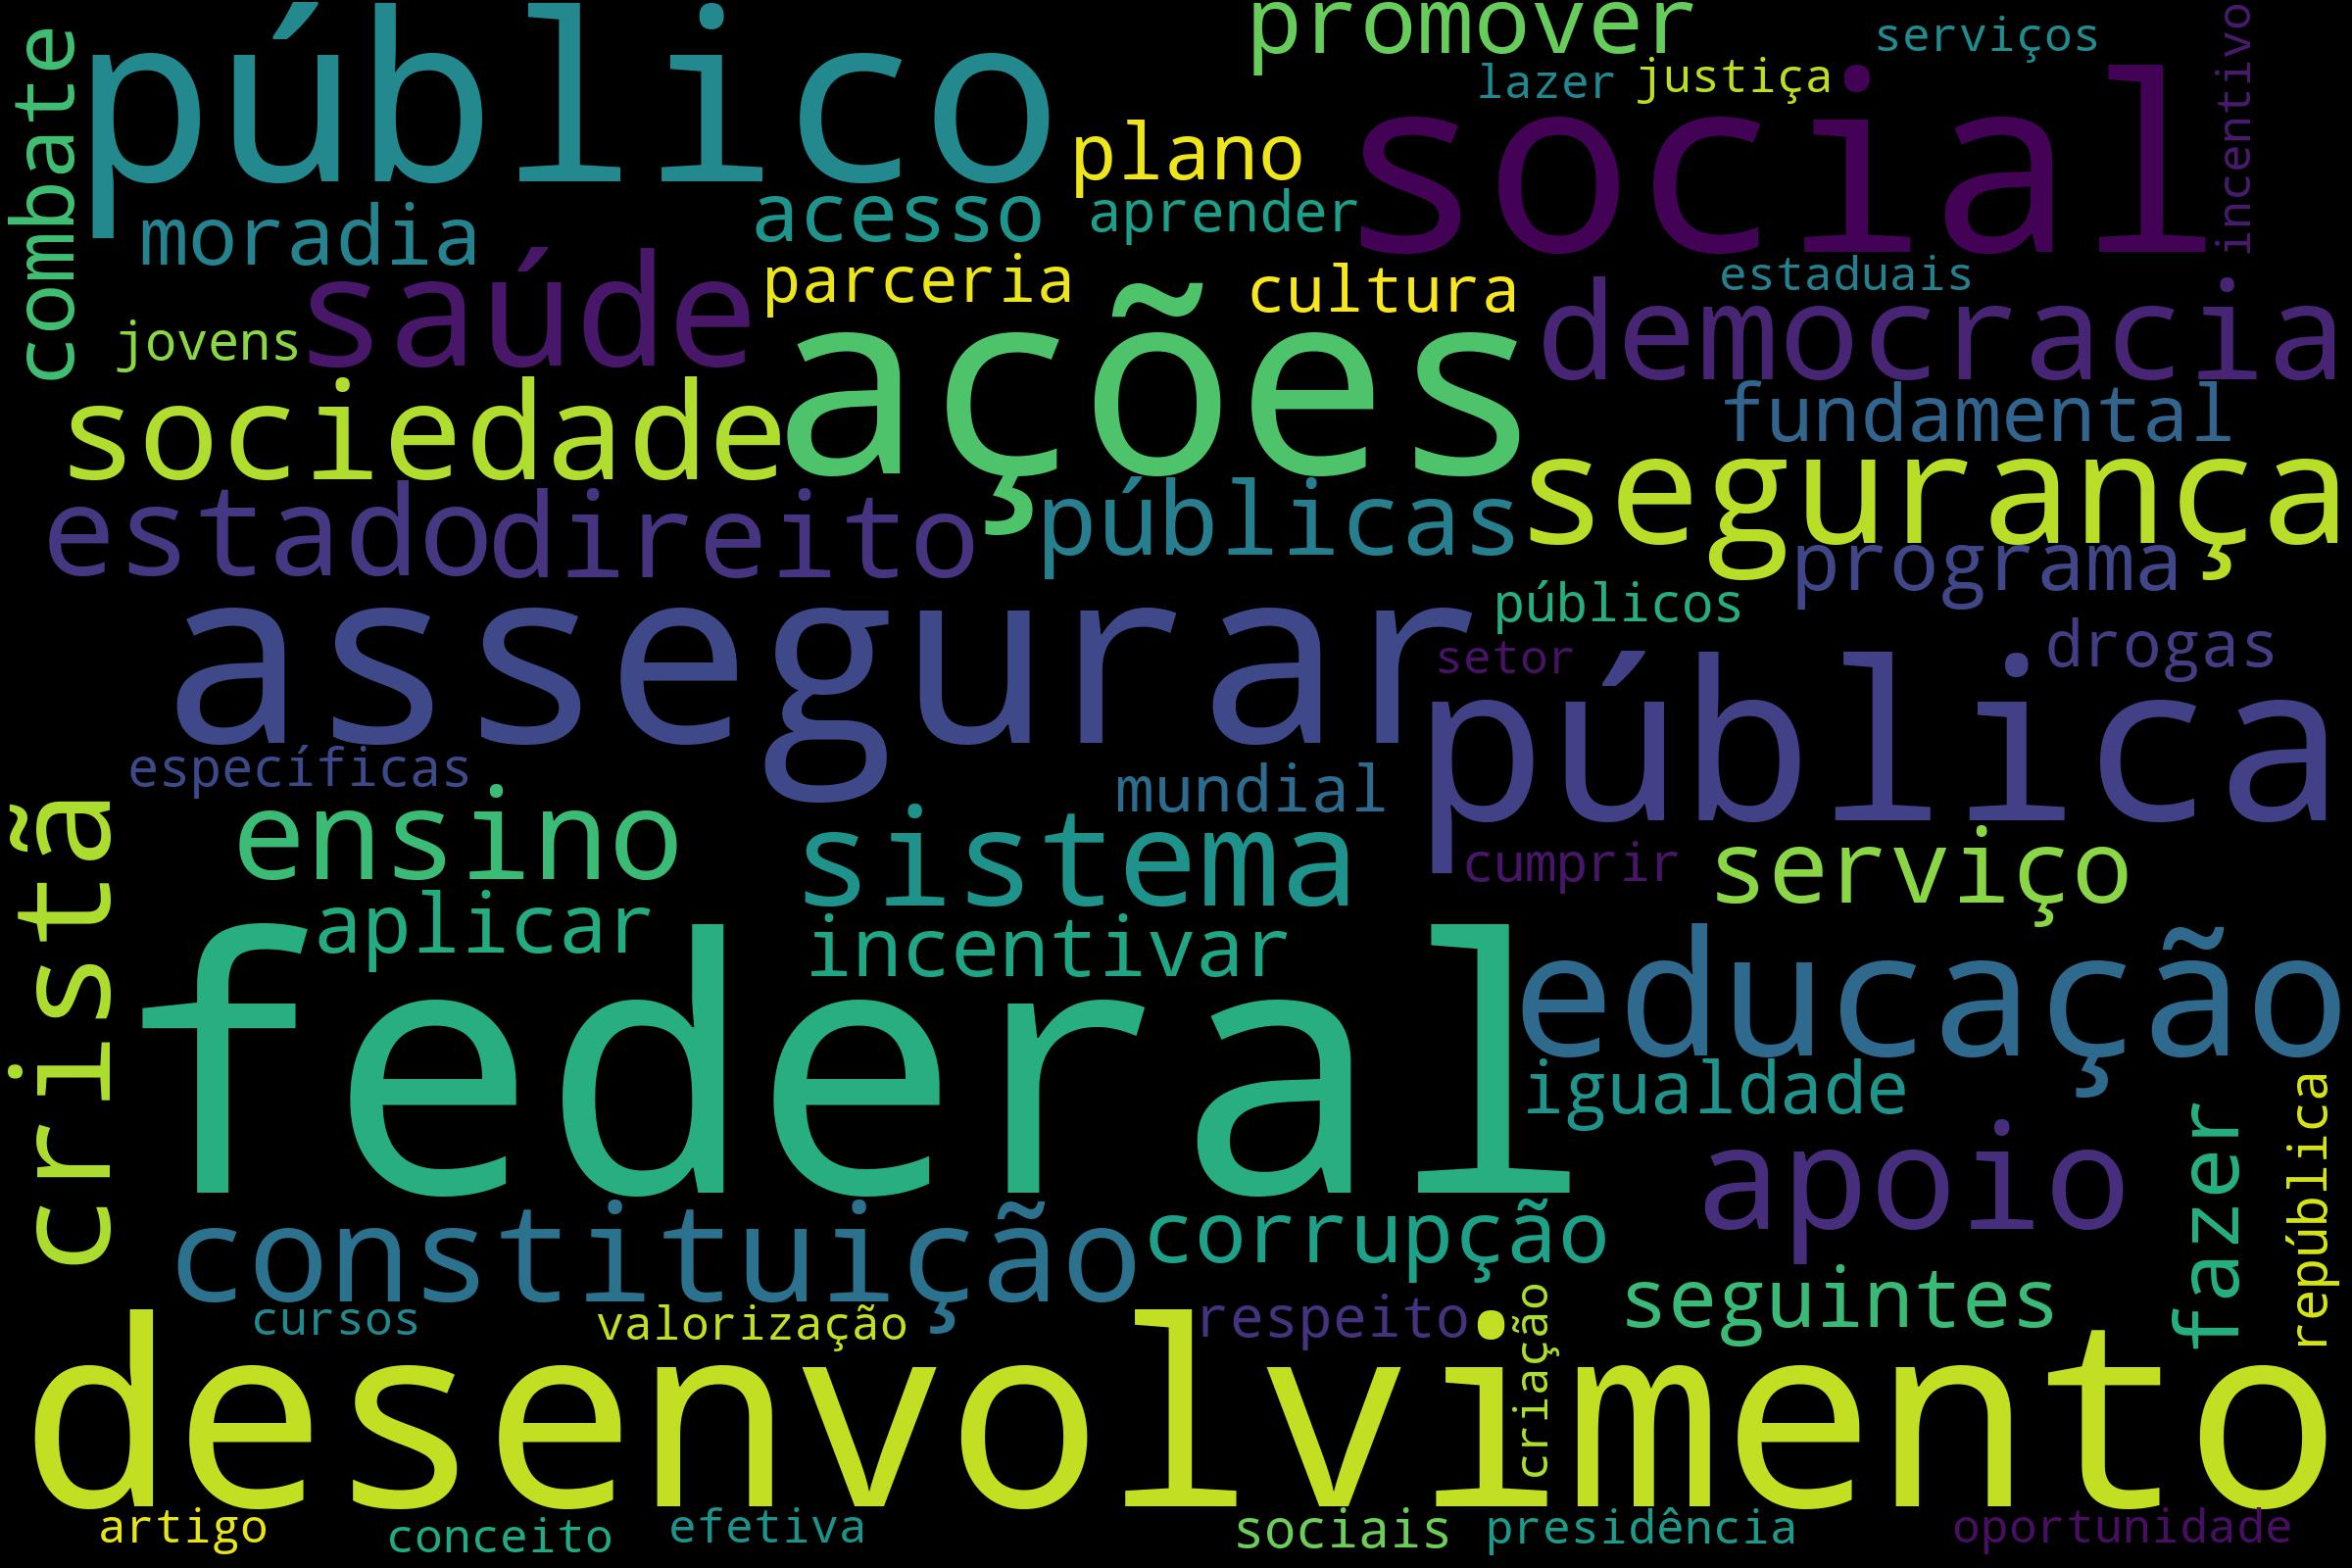

Source data for this figure (header and first rows):
federal, 18
desenvolvimento, 11
ações, 11
social, 10
assegurar, 10
público, 9
pública, 8
educação, 8
segurança, 8
saúde, 8
apoio, 7
constituição, 7
sistema, 7
democracia, 7
cristã, 7
sociedade, 7
ensino, 6
estado, 6
direito, 6
públicas, 6
serviço, 6
promover, 6
corrupção, 5
fazer, 5
combate, 5
seguintes, 5
aplicar, 5
programa, 5
incentivar, 5
acesso, 5
moradia, 5
fundamental, 5
plano, 5
igualdade, 5
parceria, 4
cultura, 4
drogas, 4
mundial, 4
respeito, 4
aprender, 4
específicas, 4
sociais, 4
jovens, 4
públicos, 4
cumprir, 4
república, 4
efetiva, 3
lazer, 3
valorização, 3
cursos, 3
serviços, 3
presidência, 3
estaduais, 3
incentivo, 3
conceito, 3
criação, 3
artigo, 3
justiça, 3
setor, 3
oportunidade, 3
